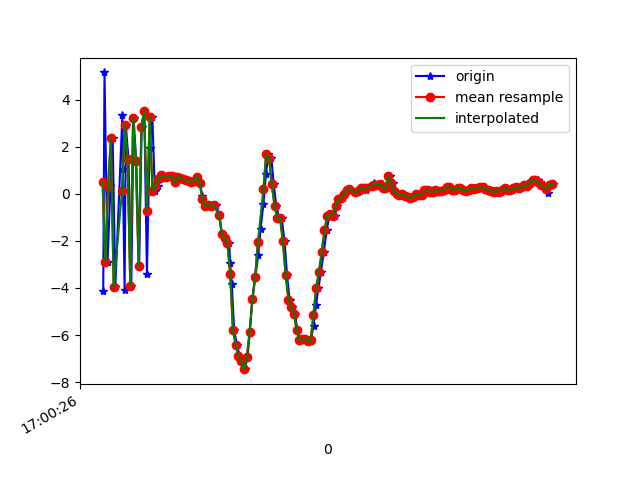

The file beside this chart, header and first rows:
1618851626865, 1547322704641035, -4.139619, 0.088249445, -4.862132
1618851626874, 1547322723871805, 5.164, 1.32, 1.273
1618851626896, 1547322743102575, -2.9, 0.2389, 4.37
1618851626917, 1547322762333345, 0.3309, 0.8492, -7.224
1618851626933, 1547322781564115, 2.394, 1.489, 7.38
1618851626952, 1547322800794885, -3.96, 0.2101, -2.1
1618851627003, 1547322820025655, 3.347, 1.385, -4.2
1618851627006, 1547322839256425, 1.05, 1.33, 8
1618851627019, 1547322858487195, -4.069, -0.5238, -4.359
1618851627028, 1547322877717965, 2.913, 1.104, -3.342
1618851627047, 1547322896948735, 1.471, 1.347, 8.131
1618851627067, 1547322916179505, -3.917, 0.4019, -4.245
1618851627084, 1547322935410275, 3.217, 1.625, -3.225
1618851627103, 1547322954641045, 1.412, 1.604, 8.02
1618851627124, 1547322973871815, -3.079, 0.5719, -2.733
1618851627142, 1547322993227523, 2.851, 1.573, -4.456
1618851627161, 1547323012458293, 3.535, 1.747, 8.094
1618851627180, 1547323031689063, -3.407, 0.7366, -0.7794
1618851627199, 1547323050919833, 1.948, 1.771, -6.093
1618851627219, 1547323070150603, 3.286, 1.907, 1.242
1618851627237, 1547323089381373, 0.1194, 1.636, -1.418
1618851627258, 1547323108612143, 0.3279, 1.524, 0.02092
1618851627277, 1547323127842913, 0.6393, 1.558, 0.3151
1618851627295, 1547323147073683, 0.7875, 1.504, 0.3719
1618851627314, 1547323166304453, 0.7262, 1.539, 0.4269
1618851627332, 1547323185535223, 0.727, 1.593, 0.4863
1618851627352, 1547323204765993, 0.7437, 1.649, 0.5148
1618851627371, 1547323223996763, 0.7646, 1.691, 0.4648
1618851627389, 1547323243227533, 0.4918, 1.159, 0.1799
1618851627409, 1547323262458303, 0.726, 1.863, 0.2366
1618851627428, 1547323281689073, 0.6875, 1.954, 0.07565
1618851627445, 1547323300919843, 0.6219, 2.035, -0.07922
1618851627465, 1547323320150613, 0.587, 2.095, -0.2698
1618851627484, 1547323339381383, 0.5282, 2.201, -0.4932
1618851627504, 1547323358612153, 0.5268, 2.369, -0.8038
1618851627524, 1547323377842923, 0.5648, 2.561, -1.216
1618851627542, 1547323397073693, 0.7368, 2.877, -1.636
1618851627562, 1547323416304463, 0.4563, 3.362, -2.612
1618851627580, 1547323435535233, -0.08007, 3.419, -3.237
1618851627599, 1547323454766003, -0.3936, 3.37, -3.815
1618851627618, 1547323473996773, -0.5019, 3.554, -4.47
1618851627637, 1547323493227543, -0.4729, 3.727, -5.187
1618851627656, 1547323512458313, -0.502, 3.886, -5.799
1618851627677, 1547323531689083, -0.4754, 3.822, -5.76
1618851627702, 1547323550919853, -0.9007, 3.596, -4.964
1618851627722, 1547323570150623, -1.716, 1.554, -4.378
1618851627745, 1547323589381393, -1.882, 0.3439, -4.062
1618851627773, 1547323608612163, -2.082, 1.237, -4.054
1618851627780, 1547323627842933, -2.945, 2.988, -4.009
1618851627792, 1547323647073703, -3.842, 2.685, -2.221
1618851627809, 1547323666304473, -5.795, -0.2259, 0.4436
1618851627829, 1547323685535243, -6.424, -4.186, 3.039
1618851627849, 1547323704766013, -6.89, -4.893, 4.556
1618851627866, 1547323723996783, -7.12, -2.99, 4.954
1618851627885, 1547323743227553, -7.452, -1.13, 5.792
1618851627905, 1547323762458323, -6.955, -0.375, 7.142
1618851627922, 1547323781689093, -5.871, -1.184, 8.483
1618851627940, 1547323800919863, -4.485, -1.496, 9.51
1618851627961, 1547323820150633, -3.546, -0.3595, 10.14
1618851627982, 1547323839381403, -2.613, 0.9231, 10.65
1618851627999, 1547323858612173, -1.5, 0.9204, 9.83
... 110 more rows
